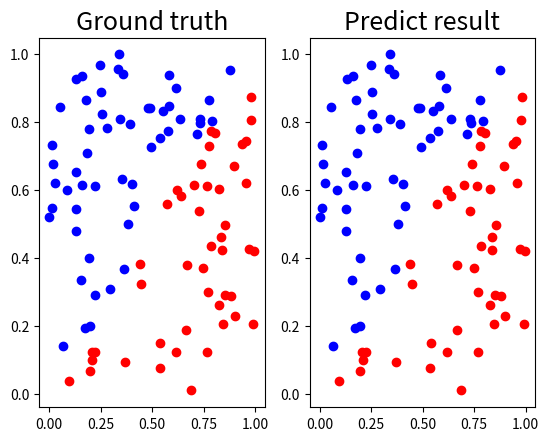
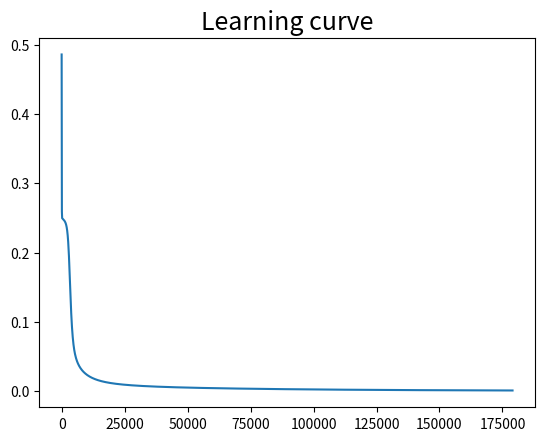

Here is the Python script that generated these plots, in order:
import numpy as np
import matplotlib.pyplot as plt
from typing import Tuple
from argparse import ArgumentParser, Namespace, ArgumentTypeError


def generate_linear(n: int = 100) -> Tuple[np.ndarray, np.ndarray]:
    """
    Generate data points which are linearly separable
    :param n: number of points
    :return: inputs and labels
    """
    pts = np.random.uniform(0, 1, (n, 2))
    inputs, labels = [], []

    for pt in pts:
        inputs.append([pt[0], pt[1]])
        if pt[0] > pt[1]:
            labels.append(0)
        else:
            labels.append(1)

    return np.array(inputs), np.array(labels).reshape(n, 1)


def generate_xor_easy(n: int = 11) -> Tuple[np.ndarray, np.ndarray]:
    """
    Generate data points based on XOR situation
    :param n: number of points
    :return: inputs and labels
    """
    inputs, labels = [], []

    for i in range(n):
        inputs.append([0.1 * i, 0.1 * i])
        labels.append(0)

        if 0.1 * i == 0.5:
            continue

        inputs.append([0.1 * i, 1 - 0.1 * i])
        labels.append(1)

    return np.array(inputs), np.array(labels).reshape(21, 1)


class Layer:
    def __init__(self, input_links: int, output_links: int, activation: str = 'sigmoid', optimizer: str = 'gd',
                 learning_rate: float = 0.1):
        self.weight = np.random.normal(0, 1, (input_links + 1, output_links))
        self.momentum = np.zeros((input_links + 1, output_links))
        self.sum_of_squares_of_gradients = np.zeros((input_links + 1, output_links))
        self.moving_average_m = np.zeros((input_links + 1, output_links))
        self.moving_average_v = np.zeros((input_links + 1, output_links))
        self.update_times = 1
        self.forward_gradient = None
        self.backward_gradient = None
        self.output = None
        self.activation = activation
        self.optimizer = optimizer
        self.learning_rate = learning_rate

    def forward(self, inputs: np.ndarray) -> np.ndarray:
        """
        Forward feed
        :param inputs: input data for this layer
        :return: outputs computed by this layer
        """
        self.forward_gradient = np.append(inputs, np.ones((inputs.shape[0], 1)), axis=1)
        if self.activation == 'sigmoid':
            self.output = self.sigmoid(np.matmul(self.forward_gradient, self.weight))
        elif self.activation == 'tanh':
            self.output = self.tanh(np.matmul(self.forward_gradient, self.weight))
        elif self.activation == 'relu':
            self.output = self.relu(np.matmul(self.forward_gradient, self.weight))
        elif self.activation == 'leaky_relu':
            self.output = self.leaky_relu(np.matmul(self.forward_gradient, self.weight))
        else:
            # Without activation function
            self.output = np.matmul(self.forward_gradient, self.weight)

        return self.output

    def backward(self, derivative_loss: np.ndarray) -> np.ndarray:
        """
        Backward propagation
        :param derivative_loss: loss from next layer
        :return: loss of this layer
        """
        if self.activation == 'sigmoid':
            self.backward_gradient = np.multiply(self.derivative_sigmoid(self.output), derivative_loss)
        elif self.activation == 'tanh':
            self.backward_gradient = np.multiply(self.derivative_tanh(self.output), derivative_loss)
        elif self.activation == 'relu':
            self.backward_gradient = np.multiply(self.derivative_relu(self.output), derivative_loss)
        elif self.activation == 'leaky_relu':
            self.backward_gradient = np.multiply(self.derivative_leaky_relu(self.output), derivative_loss)
        else:
            # Without activation function
            self.backward_gradient = derivative_loss

        return np.matmul(self.backward_gradient, self.weight[:-1].T)

    def update(self) -> None:
        """
        Update weights
        :return: None
        """
        gradient = np.matmul(self.forward_gradient.T, self.backward_gradient)
        if self.optimizer == 'gd':
            delta_weight = -self.learning_rate * gradient
        elif self.optimizer == 'momentum':
            self.momentum = 0.9 * self.momentum - self.learning_rate * gradient
            delta_weight = self.momentum
        elif self.optimizer == 'adagrad':
            self.sum_of_squares_of_gradients += np.square(gradient)
            delta_weight = -self.learning_rate * gradient / np.sqrt(self.sum_of_squares_of_gradients + 1e-8)
        else:
            # adam
            self.moving_average_m = 0.9 * self.moving_average_m + 0.1 * gradient
            self.moving_average_v = 0.999 * self.moving_average_v + 0.001 * np.square(gradient)
            bias_correction_m = self.moving_average_m / (1.0 - 0.9 ** self.update_times)
            bias_correction_v = self.moving_average_v / (1.0 - 0.999 ** self.update_times)
            self.update_times += 1
            delta_weight = -self.learning_rate * bias_correction_m / (np.sqrt(bias_correction_v) + 1e-8)

        self.weight += delta_weight

    @staticmethod
    def sigmoid(x: np.ndarray) -> np.ndarray:
        """
        Calculate sigmoid function
        y = 1 / (1 + e^(-x))
        :param x: input data
        :return: sigmoid results
        """
        return 1.0 / (1.0 + np.exp(-x))

    @staticmethod
    def derivative_sigmoid(y: np.ndarray) -> np.ndarray:
        """
        Calculate the derivative of sigmoid function
        y' = y(1 - y)
        :param y: value of the sigmoid function
        :return: derivative sigmoid result
        """
        return np.multiply(y, 1.0 - y)

    @staticmethod
    def tanh(x: np.ndarray) -> np.ndarray:
        """
        Calculate tanh function
        y = tanh(x)
        :param x: input data
        :return: tanh results
        """
        return np.tanh(x)

    @staticmethod
    def derivative_tanh(y: np.ndarray) -> np.ndarray:
        """
        Calculate the derivative of tanh function
        y' = 1 - y^2
        :param y: value of the tanh function
        :return: derivative tanh result
        """
        return 1.0 - y ** 2

    @staticmethod
    def relu(x: np.ndarray) -> np.ndarray:
        """
        Calculate relu function
        y = max(0, x)
        :param x: input data
        :return: relu results
        """
        return np.maximum(0.0, x)

    @staticmethod
    def derivative_relu(y: np.ndarray) -> np.ndarray:
        """
        Calculate the derivative of relu function
        y' = 1 if y > 0
        y' = 0 if y <= 0
        :param y: value of the relu function
        :return: derivative relu result
        """
        return np.heaviside(y, 0.0)

    @staticmethod
    def leaky_relu(x: np.ndarray) -> np.ndarray:
        """
        Calculate leaky relu function
        y = max(0, x) + 0.01 * min(0, x)
        :param x: input data
        :return: relu results
        """
        return np.maximum(0.0, x) + 0.01 * np.minimum(0.0, x)

    @staticmethod
    def derivative_leaky_relu(y: np.ndarray) -> np.ndarray:
        """
        Calculate the derivative of leaky relu function
        y' = 1 if y > 0
        y' = 0.01 if y <= 0
        :param y: value of the relu function
        :return: derivative relu result
        """
        y[y > 0.0] = 1.0
        y[y <= 0.0] = 0.01
        return y


class NeuralNetwork:
    def __init__(self, epoch: int = 1000000, learning_rate: float = 0.1, num_of_layers: int = 2, input_units: int = 2,
                 hidden_units: int = 4, activation: str = 'sigmoid', optimizer: str = 'gd'):
        self.num_of_epoch = epoch
        self.learning_rate = learning_rate
        self.hidden_units = hidden_units
        self.activation = activation
        self.optimizer = optimizer
        self.learning_epoch, self.learning_loss = list(), list()

        # Setup layers
        # Input layer
        self.layers = [Layer(input_units, hidden_units, activation, optimizer, learning_rate)]

        # Hidden layers
        for _ in range(num_of_layers - 1):
            self.layers.append(Layer(hidden_units, hidden_units, activation, optimizer, learning_rate))

        # Output layer
        self.layers.append(Layer(hidden_units, 1, 'sigmoid', optimizer, learning_rate))

    def forward(self, inputs: np.ndarray) -> np.ndarray:
        """
        Forward feed
        :param inputs: input data
        :return: predict labels
        """
        for layer in self.layers:
            inputs = layer.forward(inputs)
        return inputs

    def backward(self, derivative_loss) -> None:
        """
        Backward propagation
        :param derivative_loss: loss form next layer
        :return: None
        """
        for layer in self.layers[::-1]:
            derivative_loss = layer.backward(derivative_loss)

    def update(self) -> None:
        """
        Update all weights in the neural network
        :return: None
        """
        for layer in self.layers:
            layer.update()

    def train(self, inputs: np.ndarray, labels: np.ndarray) -> None:
        """
        Train the neural network
        :param inputs: input data
        :param labels: input labels
        :return: None
        """
        for epoch in range(self.num_of_epoch):
            prediction = self.forward(inputs)
            loss = self.mse_loss(prediction=prediction, ground_truth=labels)
            self.backward(self.mse_derivative_loss(prediction=prediction, ground_truth=labels))
            self.update()

            if epoch % 100 == 0:
                print(f'Epoch {epoch} loss : {loss}')
                self.learning_epoch.append(epoch)
                self.learning_loss.append(loss)

            if loss < 0.001:
                break

    def predict(self, inputs: np.ndarray) -> np.ndarray:
        """
        Predict the labels of inputs
        :param inputs: input data
        :return: predict labels
        """
        prediction = self.forward(inputs=inputs)
        print(prediction)
        return np.round(prediction)

    def show_result(self, inputs: np.ndarray, labels: np.ndarray) -> None:
        """
        Show the ground truth and predicted results
        :param inputs: input data points
        :param labels: ground truth labels
        :return: None
        """
        # Plot ground truth and prediction
        plt.figure()
        plt.subplot(1, 2, 1)
        plt.title('Ground truth', fontsize=18)
        for idx, point in enumerate(inputs):
            plt.plot(point[0], point[1], 'ro' if labels[idx][0] == 0 else 'bo')

        pred_labels = self.predict(inputs)
        plt.subplot(1, 2, 2)
        plt.title('Predict result', fontsize=18)
        for idx, point in enumerate(inputs):
            plt.plot(point[0], point[1], 'ro' if pred_labels[idx][0] == 0 else 'bo')
        print(f'Activation : {self.activation}')
        print(f'Hidden units : {self.hidden_units}')
        print(f'Optimizer : {self.optimizer}')
        print(f'Accuracy : {float(np.sum(pred_labels == labels)) / len(labels)}')

        # Plot learning curve
        plt.figure()
        plt.title('Learning curve', fontsize=18)
        plt.plot(self.learning_epoch, self.learning_loss)

        plt.show()

    @staticmethod
    def mse_loss(prediction: np.ndarray, ground_truth: np.ndarray) -> np.ndarray:
        """
        Mean squared error loss
        :param prediction: prediction from neural network
        :param ground_truth: ground truth
        :return: loss
        """
        return np.mean((prediction - ground_truth) ** 2)

    @staticmethod
    def mse_derivative_loss(prediction: np.ndarray, ground_truth: np.ndarray) -> np.ndarray:
        """
        Derivative of MSE loss
        :param prediction: prediction from neural network
        :param ground_truth: ground truth
        :return: derivative loss
        """
        return 2 * (prediction - ground_truth) / len(ground_truth)


def check_data_type(input_value: str) -> int:
    """
    Check whether data type is 0 or 1
    :param input_value: input string value
    :return: integer value
    """
    int_value = int(input_value)
    if int_value != 0 and int_value != 1:
        raise ArgumentTypeError(f'Data type({input_value}) should be 0 or 1.')
    return int_value


def check_activation_type(input_value: str) -> str:
    """
    Check activation function type
    :param input_value: input function type
    :return: original function type if the type is valid
    """
    if input_value != 'none' and input_value != 'sigmoid' and input_value != 'tanh' and input_value != 'relu' and input_value != 'leaky_relu':
        raise ArgumentTypeError(
            f"Activation function type should be 'none' or 'sigmoid' or 'tanh' or 'relu' or 'leaky_relu'.")

    return input_value


def check_optimizer_type(input_value: str) -> str:
    """
    Check optimizer
    :param input_value: input optimizer
    :return: original optimizer if the it is valid
    """
    if input_value != 'gd' and input_value != 'momentum' and input_value != 'adagrad' and input_value != 'adam':
        raise ArgumentTypeError(f"Optimizer should be 'gd', 'momentum', 'adagrad' or 'adam'.")

    return input_value


def parse_arguments() -> Namespace:
    """
    Parse arguments
    :return: all arguments
    """
    parser = ArgumentParser(description='Neural Network')
    parser.add_argument('-d', '--data_type', default=0, type=check_data_type,
                        help='0: linear data points, 1: XOR data points')
    parser.add_argument('-n', '--number_of_data', default=100, type=int, help='Number of data points')
    parser.add_argument('-e', '--epoch', default=1000000, type=int, help='Number of epoch')
    parser.add_argument('-l', '--learning-rate', default=0.1, type=float, help='Learning rate of the neural network')
    parser.add_argument('-u', '--units', default=4, type=int, help='Number of units in each hidden layer')
    parser.add_argument('-a', '--activation', default='sigmoid', type=check_activation_type,
                        help='Type of activation function')
    parser.add_argument('-o', '--optimizer', default='gd', type=check_optimizer_type, help='Type of optimizer')

    return parser.parse_args()


def main() -> None:
    """
    Main function
    :return: None
    """
    args = parse_arguments()
    data_type = args.data_type
    number_of_data = args.number_of_data
    epoch = args.epoch
    learning_rate = args.learning_rate
    hidden_units = args.units
    activation = args.activation
    optimizer = args.optimizer

    # Generate data points
    if not data_type:
        inputs, labels = generate_linear(number_of_data)
    else:
        inputs, labels = generate_xor_easy(number_of_data)

    neural_network = NeuralNetwork(epoch=epoch,
                                   learning_rate=learning_rate,
                                   hidden_units=hidden_units,
                                   activation=activation,
                                   optimizer=optimizer)
    neural_network.train(inputs=inputs, labels=labels)
    neural_network.show_result(inputs=inputs, labels=labels)


if __name__ == '__main__':
    main()
